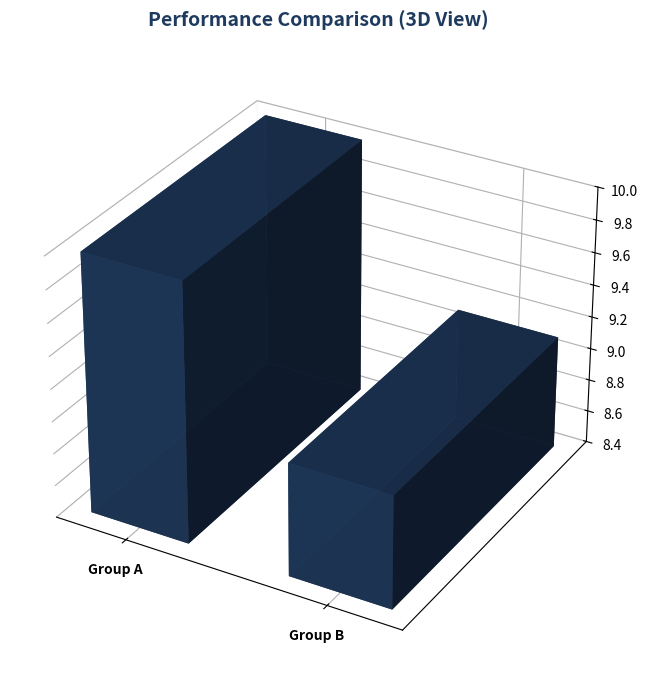

Reproduce this figure in Python.
import matplotlib.pyplot as plt
from mpl_toolkits.mplot3d import Axes3D
import numpy as np

# Data
labels = ['Group A', 'Group B']
values = [10.0, 9.1]
x = np.arange(len(labels))
y = np.zeros(len(labels))
z = np.zeros(len(labels))
dx = 0.5 * np.ones(len(labels))
dy = 0.5 * np.ones(len(labels))
dz = values

# Truncate Z-axis (equivalent to Y in 2D)
z_min = 8.4
dz_truncated = [v - z_min for v in values]

# Setup Figure
fig = plt.figure(figsize=(10, 8), facecolor='white')
ax = fig.add_subplot(111, projection='3d')

# Plot 3D Bars
ax.bar3d(x - 0.25, y, [z_min]*2, dx, dy, dz_truncated, color='#1e3a5f', alpha=0.9, shade=True)

# Formatting
ax.set_xticks(x)
ax.set_xticklabels(labels, fontweight='bold')
ax.set_zticks(np.arange(8.4, 10.2, 0.2))
ax.set_zlim(8.4, 10.0)

# Hide unnecessary axes for cleaner look
ax.set_yticks([])
ax.xaxis.pane.fill = False
ax.yaxis.pane.fill = False
ax.zaxis.pane.fill = False
ax.grid(True, linestyle='--', alpha=0.3)

plt.title('Performance Comparison (3D View)', fontsize=14, fontweight='bold', color='#1e3a5f', pad=20)
plt.savefig('group_comparison_3d_bias.png', dpi=150, bbox_inches='tight')
print("3D Group Comparison image generated successfully.")
